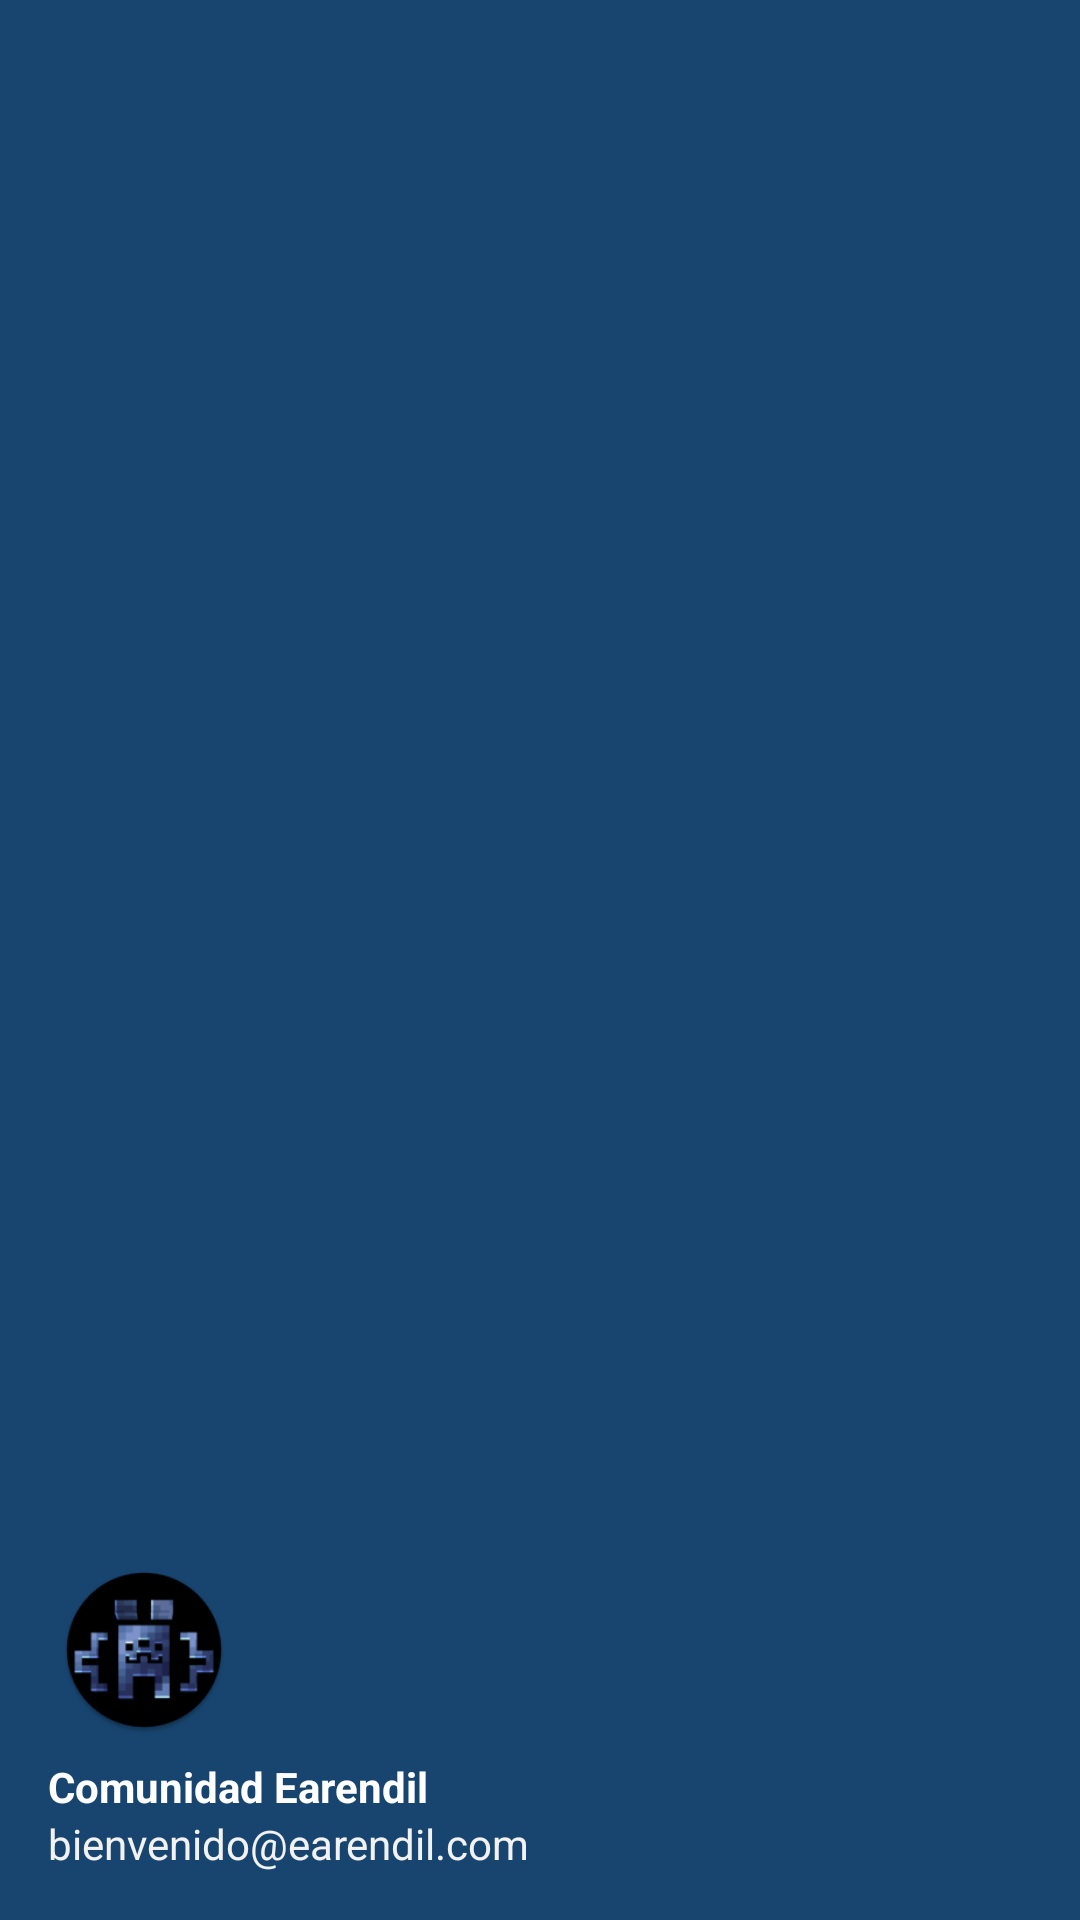

Layout XML and referenced resources for this Android screen:
<!-- AndroidManifest.xml: application theme Theme.ComunidadEarendil -->
<!-- res/layout/nav_header_main.xml -->
<?xml version="1.0" encoding="utf-8"?>
<LinearLayout xmlns:android="http://schemas.android.com/apk/res/android"
    xmlns:app="http://schemas.android.com/apk/res-auto"
    android:layout_width="match_parent"
    android:layout_height="176dp"
    android:background="@color/azulito"
    android:gravity="bottom"
    android:orientation="vertical"
    android:paddingLeft="16dp"
    android:paddingTop="16dp"
    android:paddingRight="16dp"
    android:paddingBottom="16dp"
    android:theme="@style/ThemeOverlay.AppCompat.Dark">

    <com.google.android.material.imageview.ShapeableImageView
        android:id="@+id/imageView"
        android:layout_width="64dp"
        android:layout_height="64dp"
        android:paddingTop="8dp"
        app:shapeAppearanceOverlay="@style/ShapeAppearance.MaterialComponents.MediumComponent"
        app:srcCompat="@mipmap/ic_launcher_round" />

    <TextView
        android:layout_width="match_parent"
        android:layout_height="wrap_content"
        android:paddingTop="8dp"
        android:text="Comunidad Earendil"
        android:textAppearance="@style/TextAppearance.AppCompat.Body1"
        android:textColor="@color/white"
        android:textStyle="bold" />

    <TextView
        android:id="@+id/textView"
        android:layout_width="wrap_content"
        android:layout_height="wrap_content"
        android:text="bienvenido@earendil.com"
        android:textColor="@color/gris" />

</LinearLayout>
<!-- resources referenced by this layout -->
<resources>
  <color name="azulito">#18456F</color>
  <color name="gris">#F2F2F2</color>
  <color name="white">#FFFFFFFF</color>
  <!-- mipmap ic_launcher_round: webp bitmap (mipmap-hdpi, 3384 bytes) -->
  <style name="Theme.ComunidadEarendil" parent="Theme.MaterialComponents.DayNight.NoActionBar">
          
          <item name="colorPrimary">@color/naranja</item>
          <item name="colorPrimaryVariant">@color/naranjita</item>
          <item name="colorOnPrimary">@color/white</item>
          
          
          <item name="colorSecondary">@color/verde</item>
          <item name="colorSecondaryVariant">@color/verde</item>
          <item name="colorOnSecondary">@color/white</item>
  
          
          <item name="android:textColorPrimary">@color/white</item>
          <item name="android:textColorSecondary">@color/gris</item>
          <item name="android:editTextColor">@color/white</item>
          
          
          <item name="android:statusBarColor">@color/azul</item>
          
          
          <item name="android:windowBackground">@color/azul</item>
      </style>
  <color name="naranja">#F26716</color>
  <color name="naranjita">#F2921D</color>
  <color name="verde">#166043</color>
  <color name="azul">#082A40</color>
</resources>
